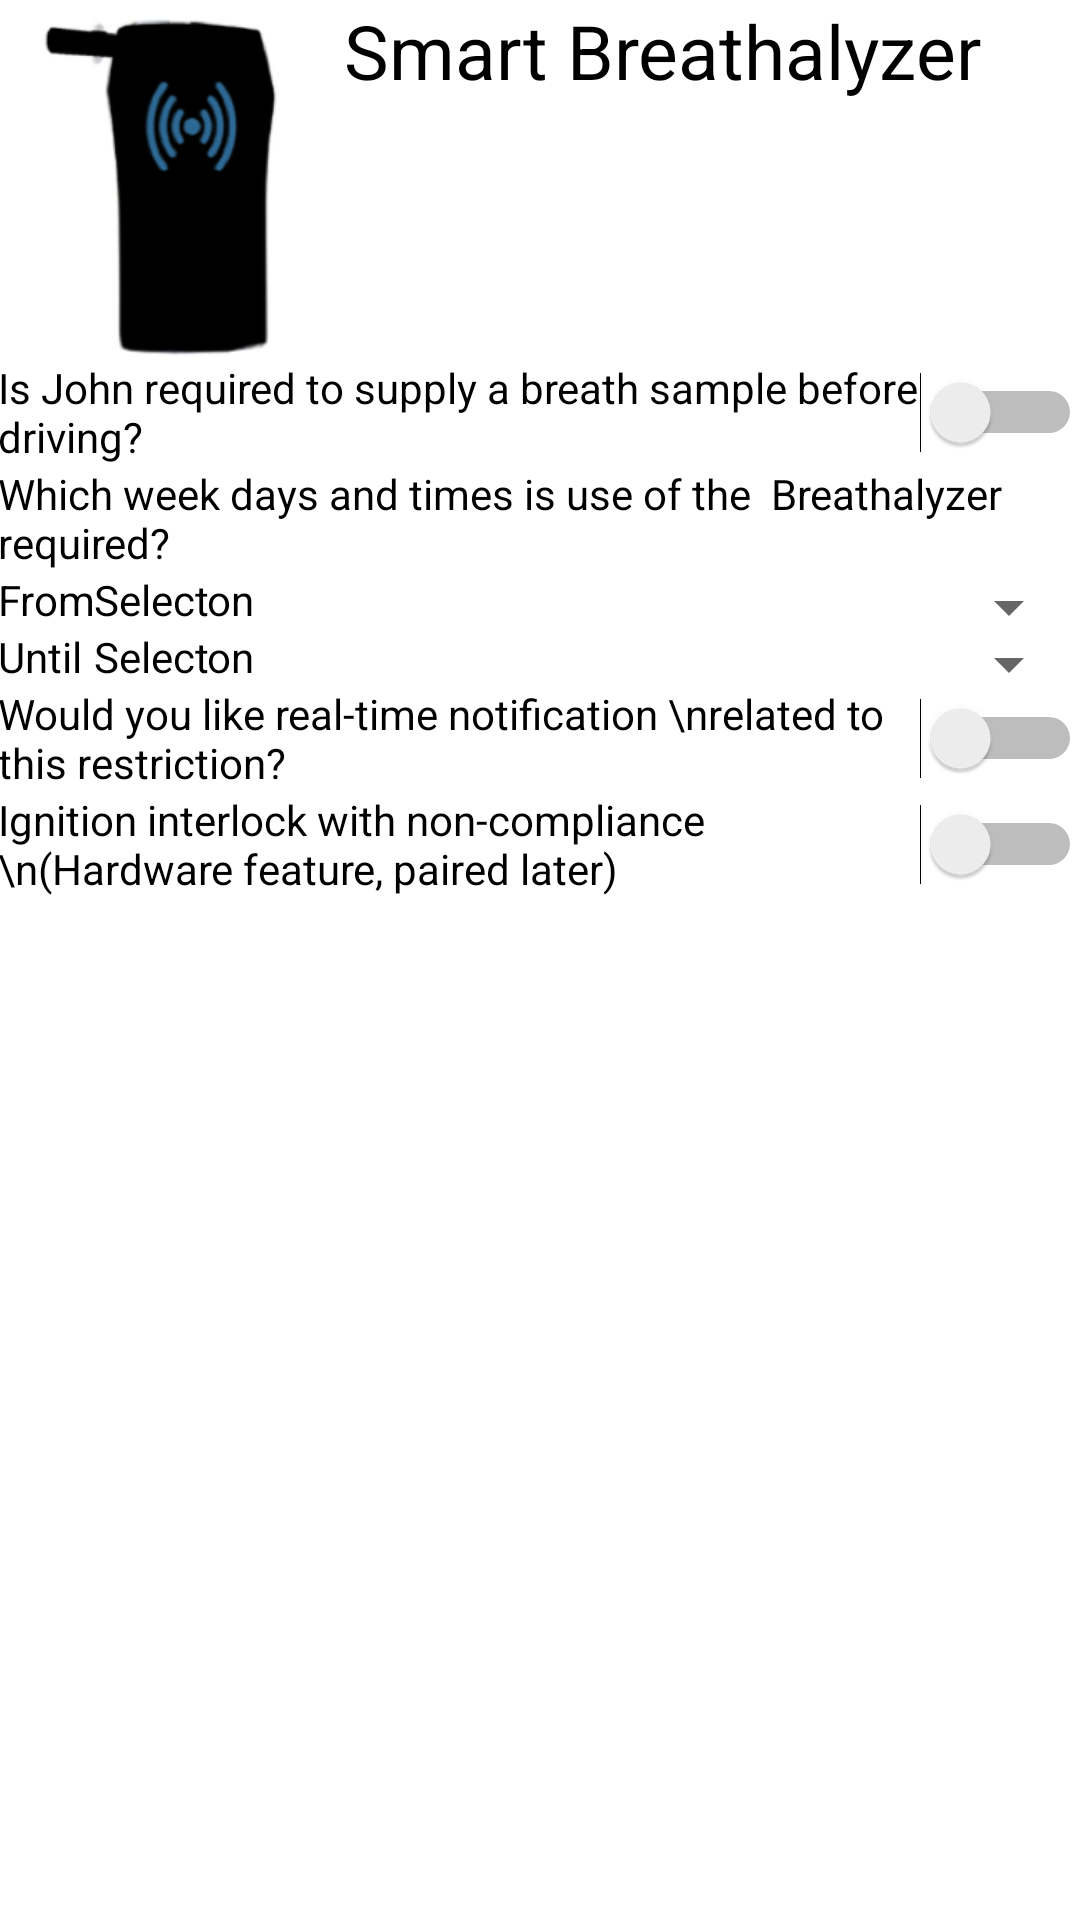

This screen was rendered from an Android layout file. Write that file and the resources it references.
<!-- AndroidManifest.xml: application theme AppTheme -->
<!-- res/layout/activity_breathalyzer.xml -->
<?xml version="1.0" encoding="utf-8"?>
<RelativeLayout xmlns:android="http://schemas.android.com/apk/res/android"
    xmlns:tools="http://schemas.android.com/tools"
    android:layout_width="match_parent"
    android:layout_height="match_parent"
    android:paddingBottom="@dimen/activity_vertical_margin"
    android:paddingLeft="@dimen/activity_horizontal_margin"
    android:paddingRight="@dimen/activity_horizontal_margin"
    android:paddingTop="@dimen/activity_vertical_margin"
    tools:context="com.imperium.autobeacon.Breathalyzer">
    <ImageView
        android:layout_width="wrap_content"
        android:layout_height="wrap_content"
        android:id="@+id/breathalyzerImg"
        android:adjustViewBounds="true"
        android:maxWidth="120dp"
        android:maxHeight="120dp"
        android:scaleType="fitCenter"
        android:layout_alignParentTop="true"
        android:layout_alignParentStart="true"
        android:src="@drawable/alcohol_symbol"
        />

    <TextView
        android:layout_width="wrap_content"
        android:layout_height="wrap_content"
        android:text="Smart Breathalyzer"
        android:id="@+id/tvSmartBreathalyzer"
        android:textSize="25sp"
        android:textColor="#000000"
        android:gravity="center_horizontal"
        android:layout_alignParentTop="true"
        android:layout_toEndOf="@+id/breathalyzerImg"
        />

    <Switch
        android:layout_width="match_parent"
        android:layout_height="wrap_content"
        android:id="@+id/sBreathalyzerInput"
        android:layout_below="@id/breathalyzerImg"
        android:padding="@dimen/activity_vertical_margin"

        android:text="Is John required to supply a breath sample before driving?"
        />
    <TextView
        android:layout_width="wrap_content"
        android:layout_height="wrap_content"
        android:text="Which week days and times is use of the  Breathalyzer required?"
        android:textColor="#000000"
        android:id="@+id/tvBreathalyzerTimeRestriction"
        android:layout_below="@id/sBreathalyzerInput"
        android:padding="@dimen/activity_vertical_margin"
        android:layout_alignParentEnd="true" />

    <TextView
        android:layout_width="wrap_content"
        android:layout_height="wrap_content"
        android:text="From"
        android:textColor="#000000"
        android:id="@+id/tvFrom"
        android:padding="@dimen/activity_vertical_margin"
        android:layout_below="@+id/tvBreathalyzerTimeRestriction"
        android:layout_alignParentStart="true" />

    <TextView
        android:layout_width="wrap_content"
        android:layout_height="wrap_content"
        android:text="Select"
        android:textColor="#000000"
        android:id="@+id/bPickTime"
        android:layout_alignTop="@+id/tvFrom"
        android:layout_toRightOf="@id/tvFrom"
        android:onClick="showTimePickerDialog_Start"
        android:padding="@dimen/activity_vertical_margin"

        />

    <TextView
        android:layout_width="wrap_content"
        android:layout_height="wrap_content"
        android:text="on"
        android:textColor="#000000"
        android:padding="@dimen/activity_vertical_margin"
        android:layout_toRightOf="@id/bPickTime"
        android:id="@+id/textView17"

        android:layout_alignTop="@id/tvFrom"
        />


    <Spinner
        android:layout_width="wrap_content"
        android:layout_height="wrap_content"
        android:id="@+id/week_spinner"
        android:padding="@dimen/activity_vertical_margin"
        android:spinnerMode="dialog"
        android:layout_below="@+id/week_spinner1"
        android:layout_alignParentEnd="true"
        android:layout_toRightOf="@id/tvFrom"
        android:layout_alignTop="@id/tvFrom"
        android:layout_alignStart="@+id/week_spinner1" />

    <TextView
        android:layout_width="wrap_content"
        android:layout_height="wrap_content"
        android:text="Until"
        android:textColor="#000000"
        android:padding="@dimen/activity_vertical_margin"
        android:id="@+id/tvUntil"
        android:layout_below="@id/tvFrom"
        android:layout_alignParentStart="true" />

    <TextView
        android:layout_width="wrap_content"
        android:layout_height="wrap_content"
        android:text="Select"
        android:textColor="#000000"
        android:id="@+id/bEndPickTime"
        android:layout_toRightOf="@id/tvUntil"
        android:layout_below="@id/bPickTime"
        android:layout_alignStart="@id/bPickTime"
        android:onClick="showTimePickerDialog_End"
        android:padding="@dimen/activity_vertical_margin"
        android:layout_alignTop="@id/tvUntil"
        />

    <TextView
        android:layout_width="wrap_content"
        android:layout_height="wrap_content"
        android:text="on"
        android:textColor="#000000"
        android:padding="@dimen/activity_vertical_margin"
        android:id="@+id/textView22"
        android:layout_toRightOf="@id/bEndPickTime"
        android:layout_below="@id/textView17"
        android:layout_alignTop="@id/tvUntil"

/>


    <Spinner
        android:layout_width="wrap_content"
        android:layout_height="wrap_content"
        android:id="@+id/week_spinner1"
        android:layout_centerVertical="true"
        android:layout_alignParentEnd="true"
        android:padding="@dimen/activity_vertical_margin"
        android:layout_toRightOf="@id/textView17"
        android:spinnerMode="dialog"
        android:layout_alignTop="@id/tvUntil"
        />



    <Switch
        android:layout_width="match_parent"
        android:layout_height="wrap_content"

        android:id="@+id/sNotificationPermission"
        android:layout_below="@id/tvUntil"
        android:padding="@dimen/activity_vertical_margin"

        android:text="Would you like real-time notification \nrelated to this restriction?"
        />

    <Switch
        android:layout_width="match_parent"
        android:layout_height="wrap_content"
        android:id="@+id/sIgnitionInterlock"
        android:layout_below="@id/sNotificationPermission"
        android:padding="@dimen/activity_vertical_margin"


        android:text="Ignition interlock with non-compliance \n(Hardware feature, paired later)"
        />

</RelativeLayout>
<!-- resources referenced by this layout -->
<resources>
  <!-- drawable alcohol_symbol: png bitmap (drawable, 18779 bytes) -->
  <style name="AppTheme" parent="Theme.AppCompat.Light.NoActionBar">
          
          <item name="colorPrimary">@color/colorPrimary</item>
          <item name="colorPrimaryDark">@color/colorPrimaryDark</item>
          <item name="colorAccent">@color/colorAccent</item>
          <item name="android:colorBackground">@color/white</item>
          .
      </style>
  <!-- not gathered from this repository: default colours our renderer supplied (Android Studio template values) -->
  <color name="white">#FFFFFFFF</color>
  <color name="colorPrimary">#FF6200EE</color>
  <color name="colorPrimaryDark">#FF3700B3</color>
  <color name="colorAccent">#FF03DAC5</color>
</resources>
